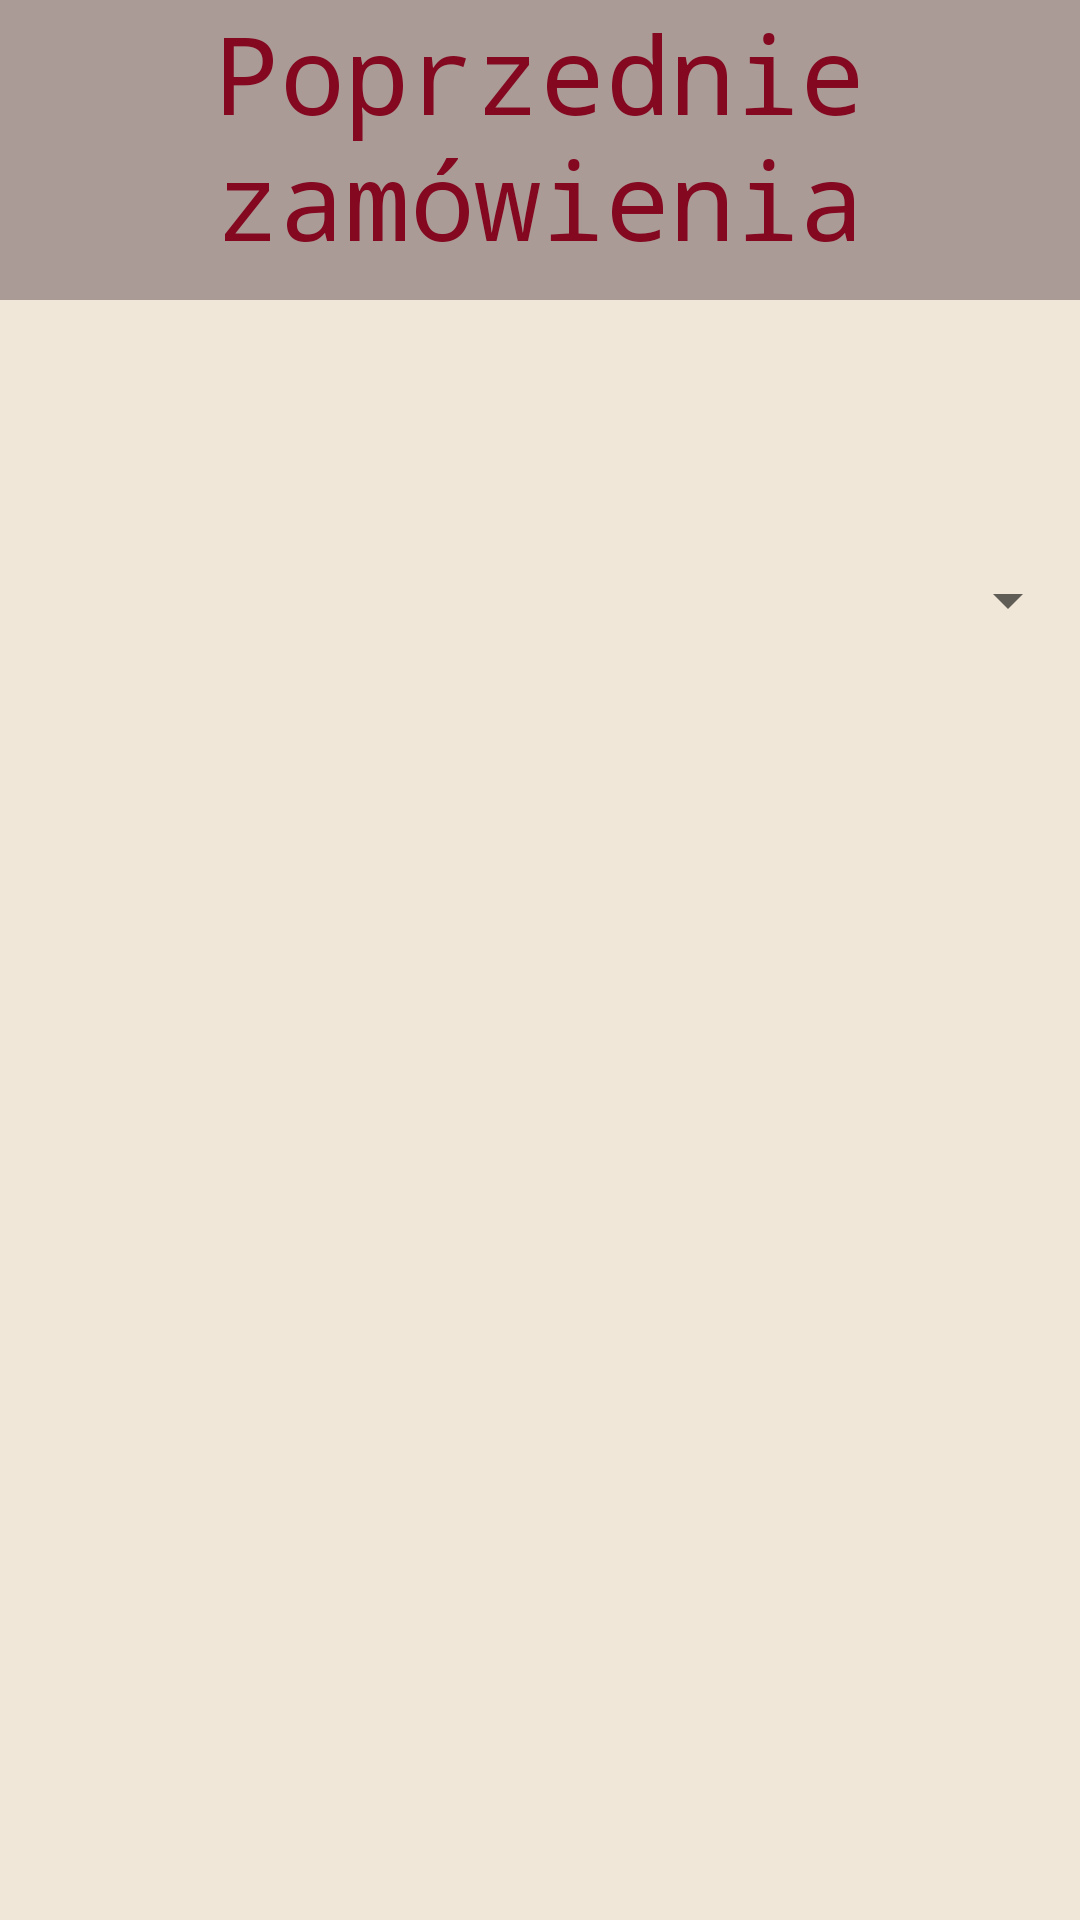

The Android layout XML behind this screen, and the referenced resources:
<!-- AndroidManifest.xml: application theme Theme.BookBase -->
<!-- res/layout/activity_my_orders2.xml -->
<?xml version="1.0" encoding="utf-8"?>
<LinearLayout xmlns:android="http://schemas.android.com/apk/res/android"
    xmlns:app="http://schemas.android.com/apk/res-auto"
    xmlns:tools="http://schemas.android.com/tools"
    android:layout_width="match_parent"
    android:layout_height="match_parent"
    android:orientation="vertical"
    tools:context=".MyOrders"
    android:background="@color/antique_white">
    <TextView
        android:layout_width="match_parent"
        android:layout_height="100dp"
        android:background="@color/silver_pink"
        android:textColor="@color/amaranth_dark"
        android:textSize="36dp"
        android:textAlignment="center"
        android:text="Poprzednie zamówienia"/>
    <Spinner
        android:id="@+id/my_orders_spinner"
        android:layout_width="match_parent"
        android:layout_height="200dp"/>


</LinearLayout>
<!-- resources referenced by this layout -->
<resources>
  <color name="amaranth_dark">#830820</color>
  <color name="antique_white">#F0E7D8</color>
  <color name="silver_pink">#AB9B96</color>
  <style name="Theme.BookBase" parent="Theme.MaterialComponents.DayNight.DarkActionBar">
          
          <item name="colorPrimary">@color/amaranth</item>
          <item name="colorPrimaryVariant">@color/amaranth_dark</item>
          <item name="colorOnPrimary">@color/antique_white</item>
          
          <item name="colorSecondary">@color/silver_pink</item>
          <item name="colorSecondaryVariant">@color/silver_pink</item>
          <item name="colorOnSecondary">@color/amaranth_dark</item>
          
          <item name="android:statusBarColor" tools:targetApi="l">?attr/colorPrimaryVariant</item>
          
          <item name="android:fontFamily">monospace</item>
          <item name="android:itemBackground">@color/amaranth</item>
          <item name="popupMenuBackground">@color/amaranth</item>
          <item name="android:actionMenuTextColor">@color/silver_pink</item>
          <item name="android:navigationBarColor">@color/amaranth_dark</item>
      </style>
  <color name="amaranth">#A63A50</color>
</resources>
